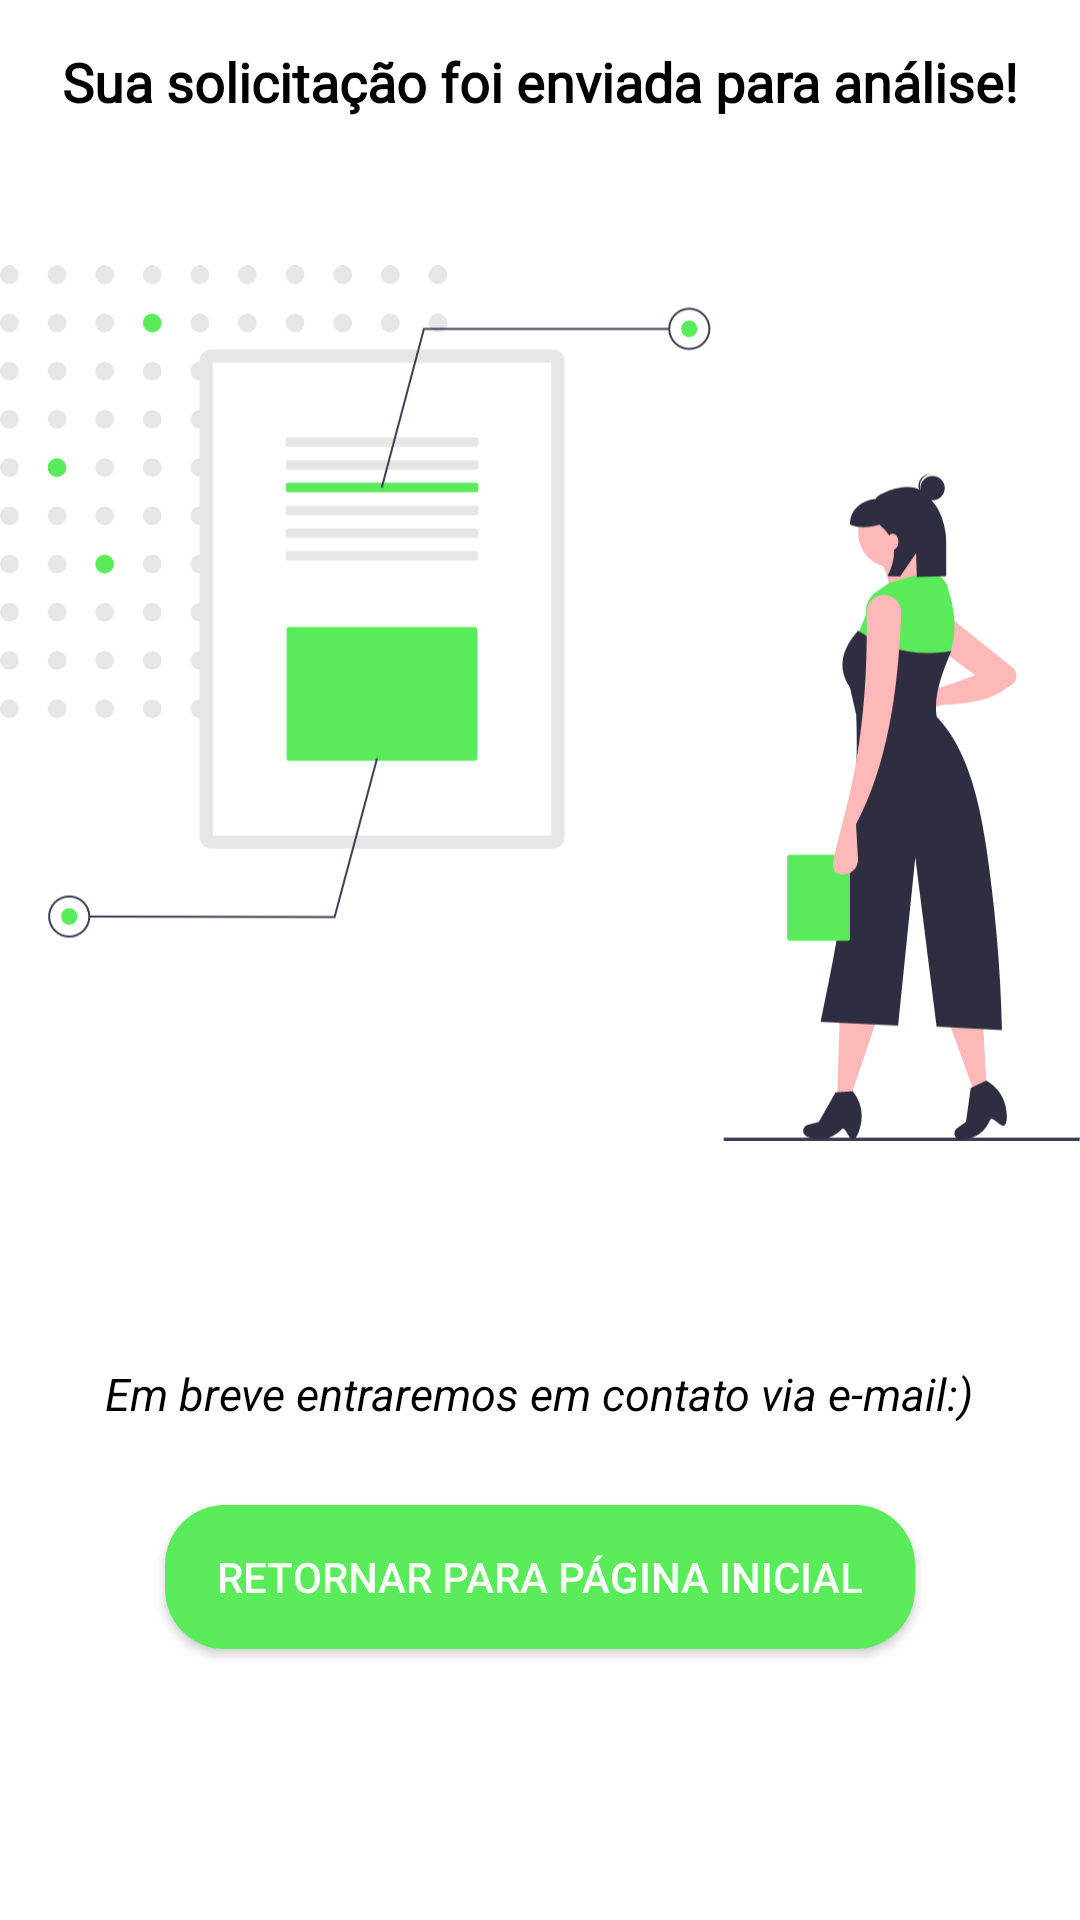

The Android layout XML behind this screen, and the referenced resources:
<!-- AndroidManifest.xml: application theme Theme.SysGreen -->
<!-- res/layout/activity_analysis.xml -->
<?xml version="1.0" encoding="utf-8"?>
<RelativeLayout xmlns:android="http://schemas.android.com/apk/res/android"
    xmlns:app="http://schemas.android.com/apk/res-auto"
    xmlns:tools="http://schemas.android.com/tools"
    android:layout_width="match_parent"
    android:layout_height="match_parent"
    tools:context=".AnalysisActivity">


    <TextView
        android:id="@+id/text_analysis"
        android:layout_width="wrap_content"
        android:layout_height="wrap_content"
        android:textColor="@color/black"
        android:textStyle="bold"
        android:layout_centerHorizontal="true"
        android:textSize = "18sp"
        android:layout_marginTop="15dp"
        android:fontFamily="@font/nunito"
        android:text="Sua solicitação foi enviada para análise!"/>

    <ImageView
        android:id="@+id/image_analysis"
        android:layout_width="match_parent"
        android:layout_height="360dp"
        android:layout_centerHorizontal="true"
        android:layout_below="@id/text_analysis"
        android:layout_marginTop="15dp"
        android:src="@drawable/ic_analysis" />

    <TextView
        android:id="@+id/text_contact"
        android:layout_width="wrap_content"
        android:layout_height="wrap_content"
        android:layout_marginTop="40dp"
        android:layout_below="@id/image_analysis"
        android:textStyle="italic"
        android:textColor="@color/black"
        android:layout_centerHorizontal="true"
        android:textSize = "15sp"
        android:text="Em breve entraremos em contato via e-mail:)"/>


    <androidx.appcompat.widget.AppCompatButton
        android:id="@+id/button_return_initial"
        android:layout_width="250dp"
        android:layout_marginTop="27dp"
        android:layout_height="wrap_content"
        android:textColor="@color/white"
        android:layout_centerHorizontal="true"
        android:background="@drawable/background_button_return"
        android:text="Retornar para página inicial"
        android:layout_below="@id/text_contact"/>
</RelativeLayout>
<!-- resources referenced by this layout -->
<resources>
  <!-- drawable background_button_return (drawable) -->
  <shape xmlns:android="http://schemas.android.com/apk/res/android"
      android:shape="rectangle">
      <corners android:radius="20dp" />
      <solid android:color="#59EB59" />
  </shape>
  <!-- drawable ic_analysis: vector/xml drawable (drawable, 20949 chars, omitted) -->
  <style name="Theme.SysGreen" parent="Theme.MaterialComponents.DayNight.DarkActionBar">
          
          <item name="colorPrimary">#59EB59</item>
          <item name="colorPrimaryVariant">#59EB59</item>
          <item name="colorOnPrimary">#59EB59</item>
          
          <item name="colorSecondary">@color/teal_200</item>
          <item name="colorSecondaryVariant">@color/teal_700</item>
          <item name="colorOnSecondary">@color/black</item>
          
          <item name="android:statusBarColor">?attr/colorPrimaryVariant</item>
          
      </style>
  <!-- not gathered from this repository: default colours our renderer supplied (Android Studio template values) -->
  <color name="teal_200">#FF03DAC5</color>
  <color name="teal_700">#FF018786</color>
  <color name="black">#FF000000</color>
  <color name="white">#FFFFFFFF</color>
</resources>
